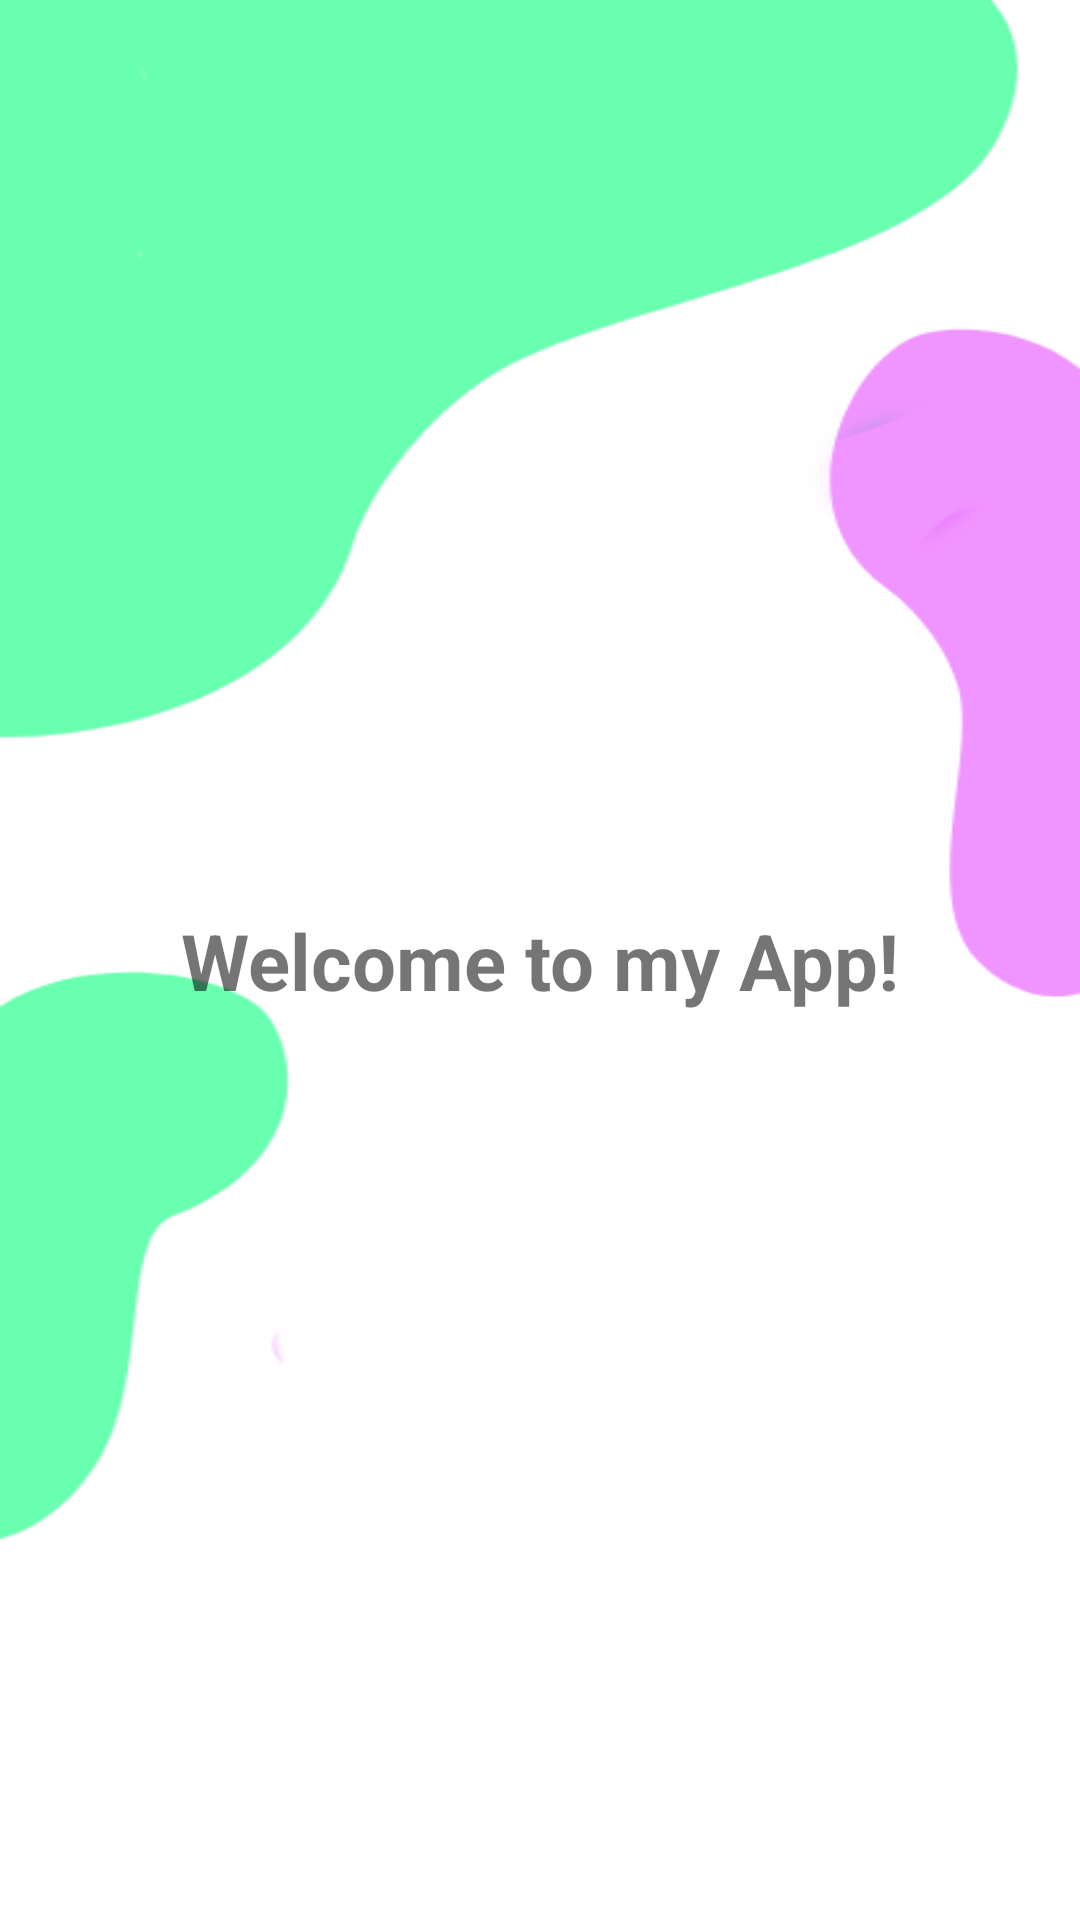

Reconstruct the res/layout file that produces this screen, plus the resources it refers to.
<!-- AndroidManifest.xml: application theme Theme.KETE -->
<!-- res/layout/activity_main.xml -->
<?xml version="1.0" encoding="utf-8"?>
<androidx.constraintlayout.widget.ConstraintLayout xmlns:android="http://schemas.android.com/apk/res/android"
    xmlns:app="http://schemas.android.com/apk/res-auto"
    xmlns:tools="http://schemas.android.com/tools"
    android:layout_width="match_parent"
    android:layout_height="match_parent"
    android:background="@drawable/pagebkg"
    tools:context=".MainActivity">

    <TextView
        android:layout_width="wrap_content"
        android:layout_height="wrap_content"
        android:text="Welcome to my App!"
        android:textSize="26dp"
        android:textStyle="bold"
        app:layout_constraintBottom_toBottomOf="parent"
        app:layout_constraintEnd_toEndOf="parent"
        app:layout_constraintStart_toStartOf="parent"
        app:layout_constraintTop_toTopOf="parent" />

</androidx.constraintlayout.widget.ConstraintLayout>
<!-- resources referenced by this layout -->
<resources>
  <!-- drawable pagebkg: png bitmap (drawable, 13588 bytes) -->
  <style name="Theme.KETE" parent="Theme.MaterialComponents.DayNight.NoActionBar">
          
          <item name="colorPrimary">@color/purple_500</item>
          <item name="colorPrimaryVariant">@color/green</item>
          <item name="colorOnPrimary">@color/white</item>
          
          <item name="colorSecondary">@color/teal_200</item>
          <item name="colorSecondaryVariant">@color/teal_700</item>
          <item name="colorOnSecondary">@color/black</item>
          
          <item name="android:statusBarColor" tools:targetApi="l">?attr/colorPrimaryVariant</item>
          
      </style>
  <color name="purple_500">#FF6200EE</color>
  <color name="green">#57f283</color>
  <color name="white">#FFFFFFFF</color>
  <color name="teal_200">#FF03DAC5</color>
  <color name="teal_700">#FF018786</color>
  <color name="black">#FF000000</color>
</resources>
